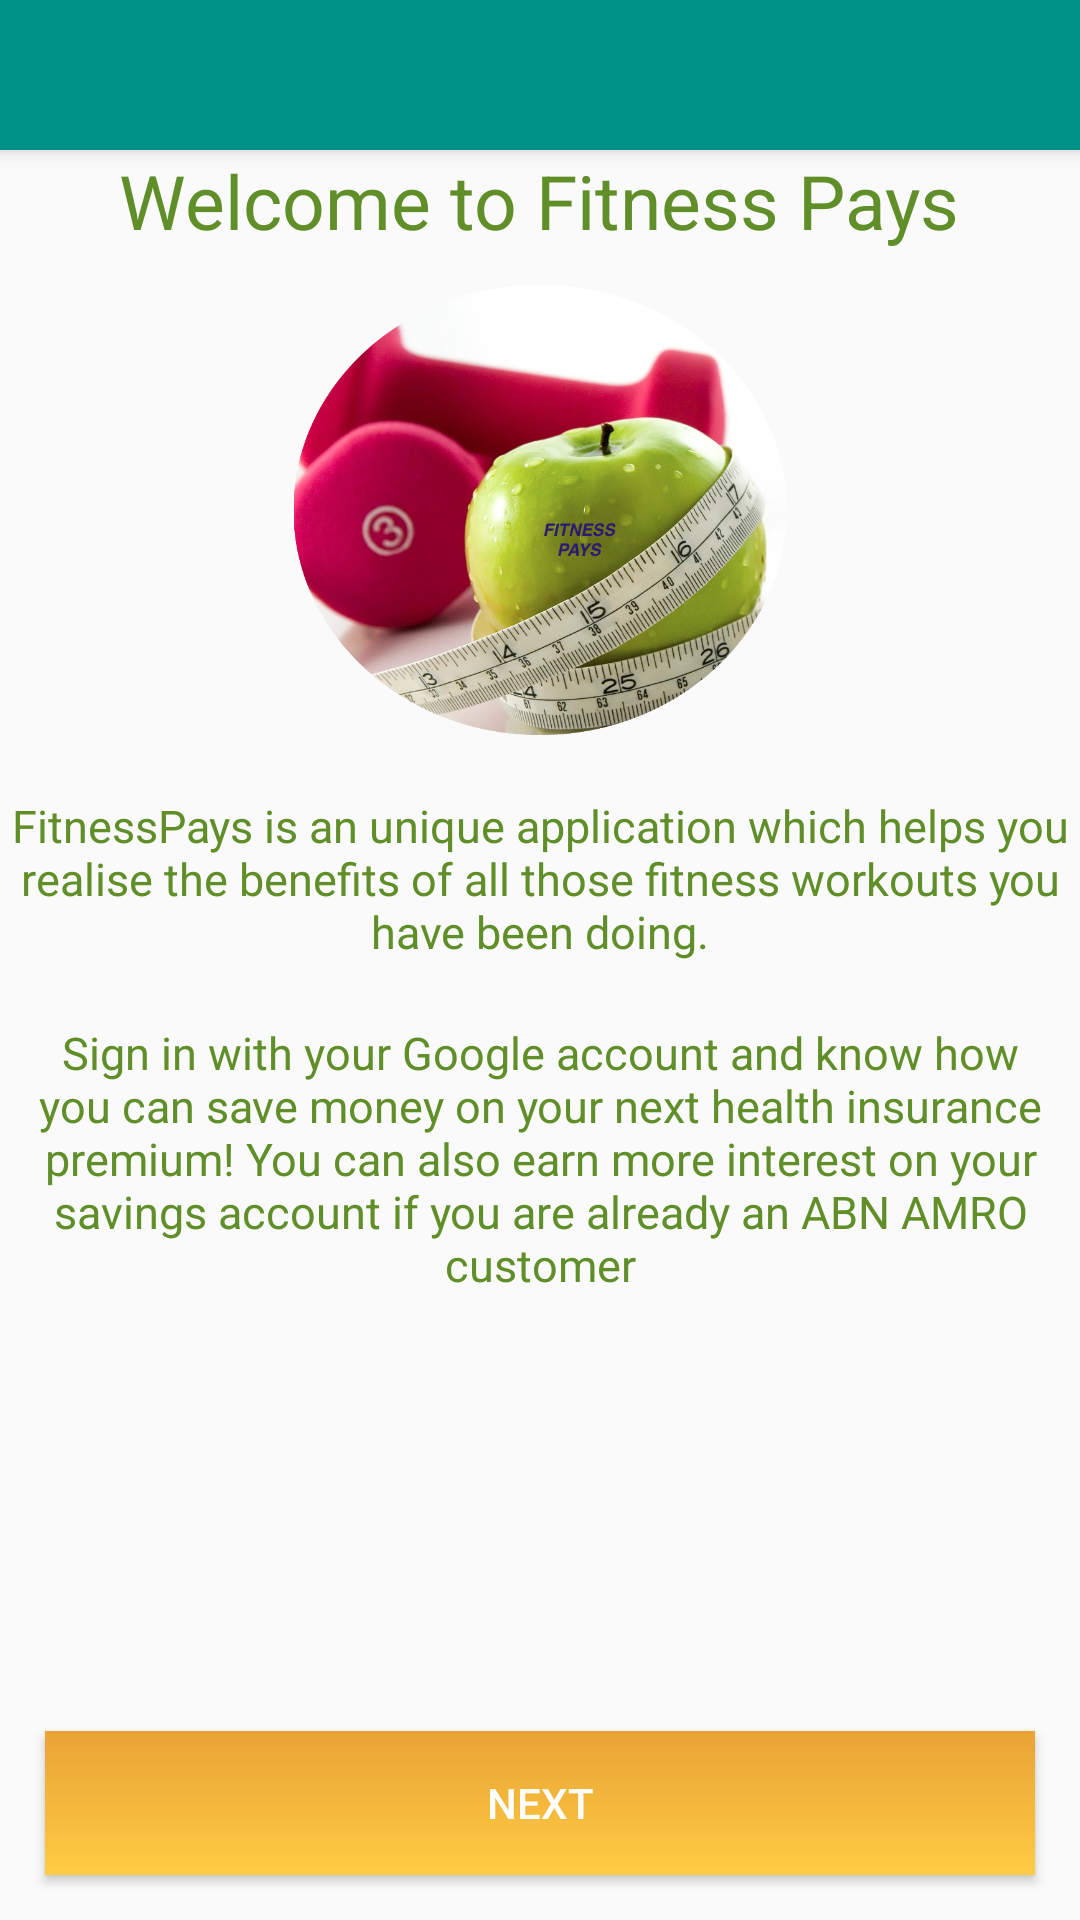

Reconstruct the res/layout file that produces this screen, plus the resources it refers to.
<!-- AndroidManifest.xml: activity theme AppTheme -->
<!-- res/layout/activity_welcome.xml -->
<RelativeLayout xmlns:android="http://schemas.android.com/apk/res/android"
    xmlns:tools="http://schemas.android.com/tools" android:layout_width="fill_parent"
    android:layout_height="fill_parent" android:layout_gravity="center_horizontal"
    tools:context="fitness.com.fitness.WelcomeActivity">

    <include
        android:id="@+id/tool_bar"
        layout="@layout/toolbar"
        ></include>

    <TextView android:text="@string/welcome_text" android:layout_width="wrap_content"
        style="@style/welcomeText"
        android:layout_height="wrap_content"
        android:id="@+id/welcomeMessage"
        android:minHeight="45dp"
        android:gravity="center_horizontal"
        android:layout_below="@+id/tool_bar"
        android:layout_centerHorizontal="true" />

    <ImageView
        android:layout_width="wrap_content"
        android:layout_height="150dp"
        android:id="@+id/imageView"
        android:src="@drawable/notification_bar_new"
        android:layout_alignParentStart="true"
        android:layout_below="@+id/welcomeMessage" />

    <TextView android:text="@string/welcome_text2" android:layout_width="wrap_content"
        style="@style/welcomeText"
        android:layout_height="wrap_content"
        android:id="@+id/textView"
        android:textSize="15dp"
        android:layout_below="@+id/imageView"
        android:layout_centerHorizontal="true"
        android:gravity="center_horizontal"
        android:layout_marginTop="20dp"/>

    <TextView android:text="@string/welcome_text3" android:layout_width="wrap_content"
        style="@style/welcomeText"
        android:layout_height="wrap_content"
        android:id="@+id/textView1"
        android:textSize="15dp"
        android:layout_below="@+id/textView"
        android:layout_centerHorizontal="true"
        android:gravity="center_horizontal"
        android:layout_marginTop="20dp"/>

    <Button
        android:layout_width="match_parent"
        android:layout_height="wrap_content"
        android:text="Next"
        android:id="@+id/next"
        android:background="@drawable/gradient_button"
        android:layout_margin="15dp"
        android:layout_marginTop="150dp"
        android:layout_alignParentBottom="true"
         />




</RelativeLayout>
<!-- res/layout/toolbar.xml (included above) -->
<?xml version="1.0" encoding="utf-8"?>
<android.support.v7.widget.Toolbar xmlns:android="http://schemas.android.com/apk/res/android"
    android:layout_width="match_parent" android:layout_height="50dp"
    android:background="@color/green"

    android:theme="@style/ThemeOverlay.AppCompat.Dark"    android:elevation="4dp"
    >
    <TextView
        android:layout_width="wrap_content"
        android:layout_height="wrap_content"
        android:layout_gravity="center_horizontal"
        android:id="@+id/toolbar_title"
        android:fontFamily="Arial"
        android:textSize="20dp"/>
</android.support.v7.widget.Toolbar>
<!-- resources referenced by this layout -->
<resources>
  <color name="green">#009286</color>
  <!-- drawable gradient_button (drawable) -->
  <?xml version="1.0" encoding="utf-8"?>
  <selector xmlns:android="http://schemas.android.com/apk/res/android">
      <item>
          <shape android:shape="rectangle">
              <gradient
                  android:startColor="#e8a335"
                  android:endColor="#ffcc43"
                  android:angle="270" />
  
          </shape>
      </item>
  </selector>
  <!-- drawable notification_bar_new: png bitmap (drawable, 892968 bytes) -->
  <string name="welcome_text">Welcome to Fitness Pays</string>
  <string name="welcome_text2">FitnessPays is an unique application which helps you realise the benefits of all those fitness workouts you have been doing.</string>
  <string name="welcome_text3">Sign in with your Google account and know how you can save money on your next health insurance premium! You can also earn more interest on your savings account if you are already an ABN AMRO customer</string>
  <style name="welcomeText">
          <item name="android:fontFamily">Arial,Helvetica,sans-serif</item>
          <item name="android:textAlignment">center</item>
          <item name="android:textColor">#608e28</item>
          <item name="android:textSize">25dp</item>
      </style>
  <style name="AppTheme" parent="Theme.AppCompat.Light.NoActionBar">
          
  
          <item name="colorPrimary">@color/green</item>
          <item name="colorPrimaryDark">@color/colorPrimaryDark</item>
          <item name="android:textColorPrimary">@color/white</item>
         </style>
  <color name="colorPrimaryDark">#00796f</color>
  <color name="white">#ffffff</color>
</resources>
